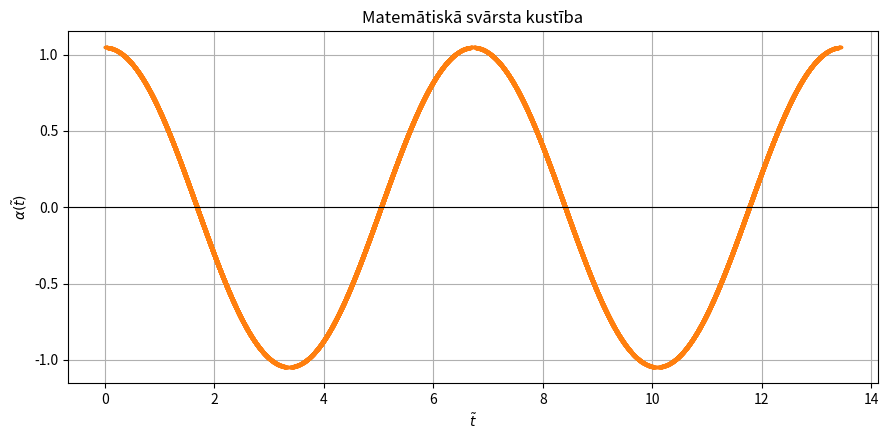

Here is the Python script that generated this plot:
import matplotlib.pyplot as plt
import numpy as np

# Dotā sākuma novirze
a0 = np.pi / 3

N = 10000
periodu_skaits = 2

# a = alpha
def f(a, a0):
    return 1 / np.sqrt(np.cos(a) - np.cos(a0))

# a no alpha0 līdz 0
a1 = np.linspace(a0, 0, N)

# Laika masīvs
t1 = np.zeros(N)

# Aprēķina laiku katrai a vērtībai
for i in range(N - 1):
    # Intervāla viduspunkts
    a_vid = (a1[i] + a1[i + 1]) / 2

    # Intervāla garums
    h = a1[i] - a1[i + 1]

    # t = integrālis d(alpha)/omega(alpha)
    t1[i + 1] = t1[i] + h * f(a_vid, a0) / np.sqrt(2)

# Ceturtdaļperiods un periods
T_q = t1[-1]
T = 4 * T_q

# 1. ceturtdaļa: alpha0 -> 0
t_1 = t1
a_1 = a1

# 2. ceturtdaļa: 0 -> -alpha0
t_2 = T_q + (T_q - t1[::-1])
a_2 = -a1[::-1]

# 3. ceturtdaļa: -alpha0 -> 0
t_3 = 2 * T_q + t1
a_3 = -a1

# 4. ceturtdaļa: 0 -> alpha0
t_4 = 3 * T_q + (T_q - t1[::-1])
a_4 = a1[::-1]

# Viens pilns periods
t_periods = np.concatenate((t_1, t_2[1:], t_3[1:], t_4[1:]))
a_periods = np.concatenate((a_1, a_2[1:], a_3[1:], a_4[1:]))

# Tukši masīvi vairākiem periodiem
t = np.zeros(len(t_periods))
a = np.zeros(len(a_periods))

t = t_periods
a = a_periods

# Pievieno nākamos periodus
for i in range(periodu_skaits - 1):
    t = np.concatenate((t, t_periods[1:] + (i + 1) * T))
    a = np.concatenate((a, a_periods[1:]))

print(f"T_tilde = {T:.6f}")

plt.figure(figsize=(9, 4.5))
plt.plot(t, a, "-")
plt.plot(t, a, "o", markersize=1.5)

plt.axhline(0, color="black", linewidth=0.8)

plt.xlabel(r"$\tilde{t}$")
plt.ylabel(r"$\alpha(\tilde{t})$")
plt.title(r"Matemātiskā svārsta kustība")
plt.grid(True)
plt.tight_layout()
plt.show()
